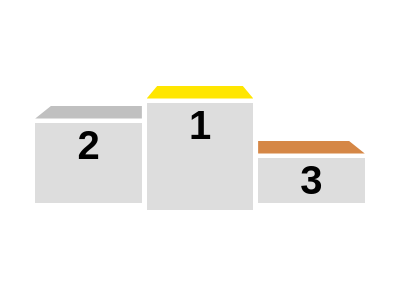

Here is a drawing made with CSS. Write the source that renders it.

<!DOCTYPE html>
<html lang="en">
<head>
  <meta charset="UTF-8">
  <meta name="viewport" content="width=device-width, initial-scale=1.0">
  <title>Document</title>
  <style>
    * {
      margin: 0;
      padding: 0;
      box-sizing: border-box;
    }

    body {
      display: grid;
      place-items: center;
      height: 100vh;
      font-family: arial;
    }

    .container {
      display: flex;
      gap: .3rem;
      align-items: flex-end;
      /* justify-content: flex-end; */
    }

    .container > div {
      background: #ddd;
      width: 80pt;
      display: flex;
      justify-content: center;
      align-items: flex-start;
      font-size: 2.5em;
      font-weight: 900;
      position: relative;

    }

    .container div:nth-child(1) {
      height: 60pt;
}.container div:nth-child(2) {
  top: 5pt;
  height: 80pt;

}

.container div::before {
  --height: .8rem;
  content: "";
  position: absolute;
  display: block;
  height: var(--height);
  background: red;
  top: calc(-1 * (var(--height) + .3rem));
  width: 100%;
}

.container div:nth-child(1)::before {
  clip-path: polygon(15% 0, 100% 0, 100% 100%, 0 100%);
  background: silver;
}

.container div:nth-child(2)::before {
  clip-path: polygon(10% 0, 90% 0, 100% 100%, 0 100%);
  background: #ffe600;
}

.container div:nth-child(3)::before {
  background: #d58746;
  clip-path: polygon(0 0, 85% 0, 100% 100%, 0 100%);
}
    
  </style>
</head>
<body>
  <div class="container">
    <div>2</div>
    <div>1</div>
    <div>3</div>
  </div>
</body>
</html>